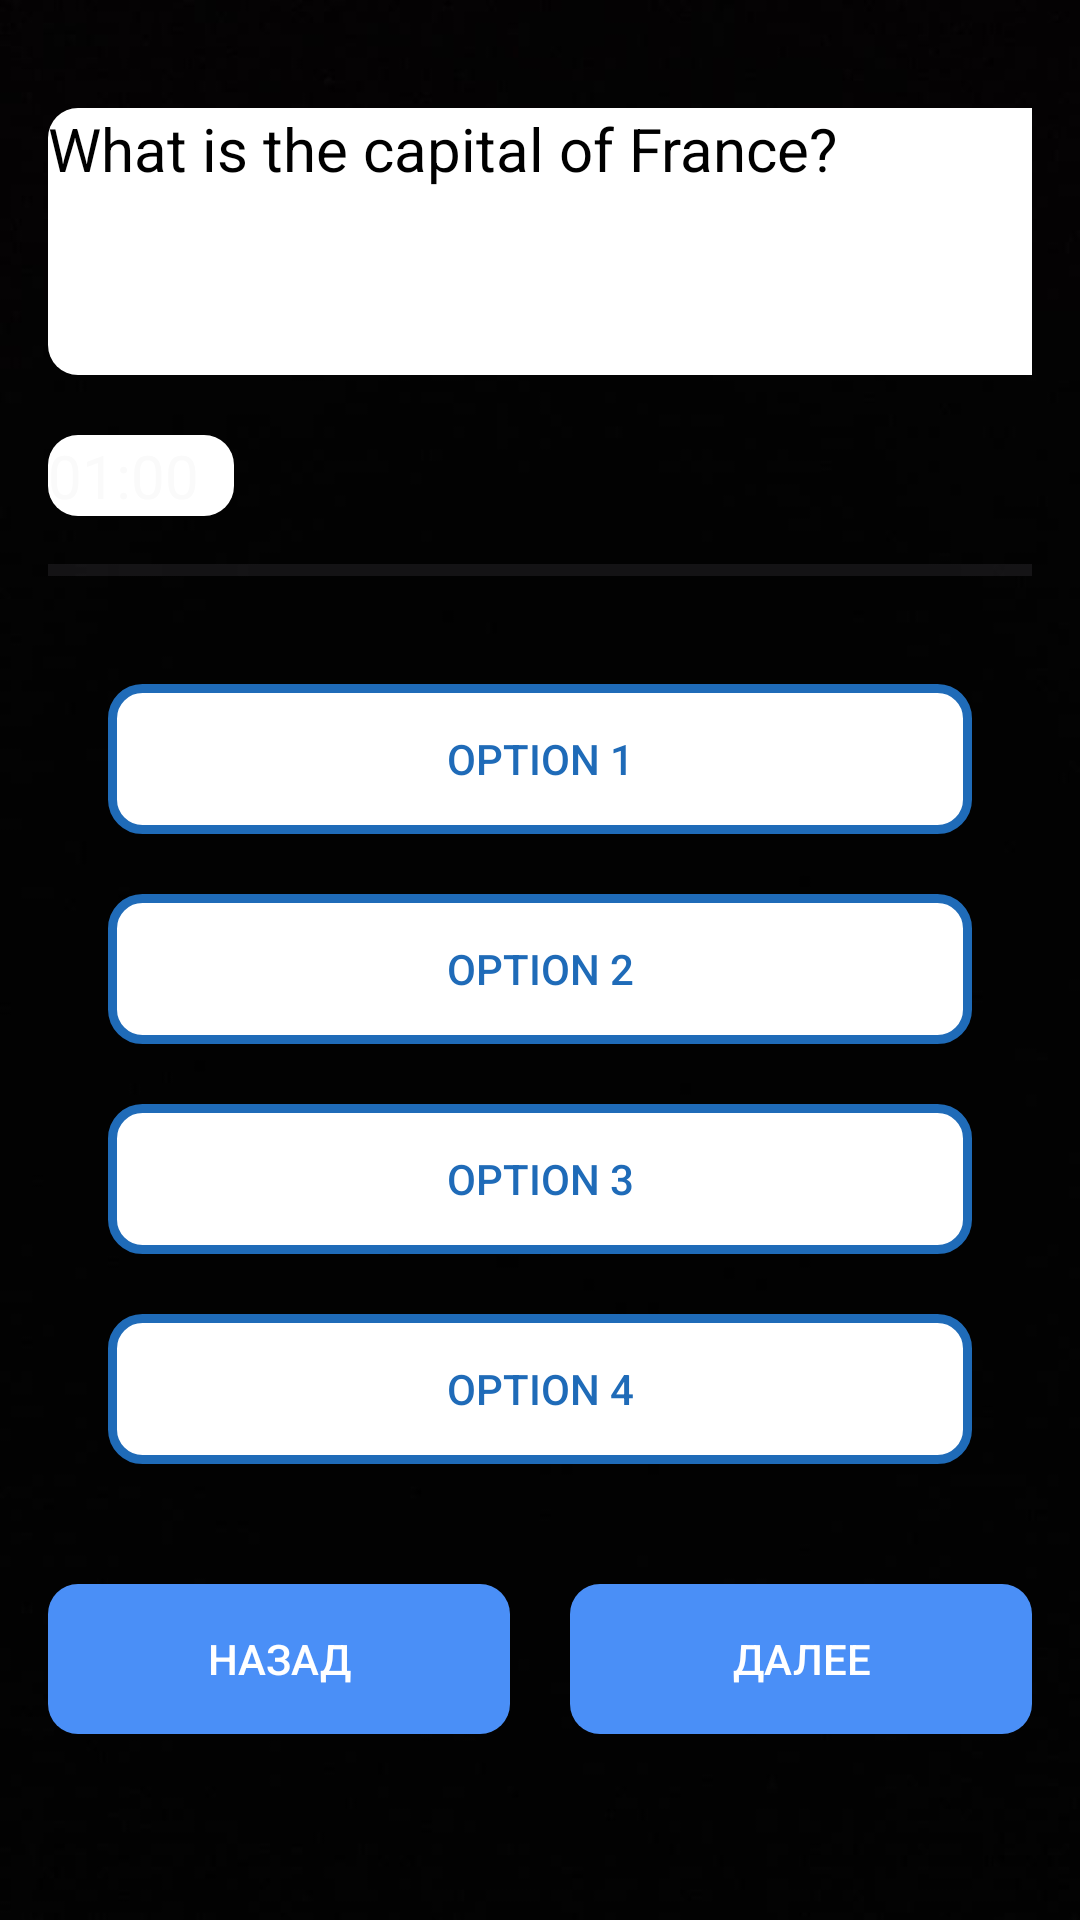

Here is an Android app screen rendered from its layout file. Give the layout XML and the strings, colors and styles it references.
<!-- AndroidManifest.xml: application theme Theme.Qui__z -->
<!-- res/layout/fragment_quiz.xml -->
<?xml version="1.0" encoding="utf-8"?>
<LinearLayout xmlns:android="http://schemas.android.com/apk/res/android"
    xmlns:tools="http://schemas.android.com/tools"
    android:layout_width="match_parent"
    android:layout_height="match_parent"
    android:orientation="vertical"
    android:padding="16dp"
    android:background="@drawable/img_8"
    tools:context=".QuizFragment"
    tools:ignore="ExtraText">

    
    <TextView
        android:id="@+id/question"
        android:layout_width="369dp"
        android:layout_height="89dp"
        android:layout_marginTop="20dp"
        android:background="@drawable/round_back_white10"
        android:text="What is the capital of France?"
        android:textColor="#000000"
        android:textSize="20sp" />

    
    <TextView
        android:id="@+id/timer"
        android:layout_width="62dp"
        android:layout_height="wrap_content"
        android:layout_marginTop="20dp"
        android:background="@drawable/round_back_white10"
        android:text="01:00"
        android:textColor="#FAFAFA"
        android:textSize="20sp" />

    
    <ProgressBar
        android:id="@+id/progressBar"
        style="?android:attr/progressBarStyleHorizontal"
        android:layout_width="match_parent"
        android:layout_height="wrap_content"
        android:layout_marginTop="10dp"
        android:progressTint="@color/purple_500"/>

    <ImageView
        android:id="@+id/flagImageView"
        android:layout_width="200dp"
        android:layout_height="120dp"
        android:layout_marginTop="16dp"
        android:scaleType="fitCenter"
        android:visibility="gone" />

    
    <androidx.appcompat.widget.AppCompatButton
        android:id="@+id/option1"
        android:layout_width="match_parent"
        android:layout_height="50dp"
        android:layout_marginStart="20dp"
        android:layout_marginEnd="20dp"
        android:layout_marginTop="30dp"
        android:background="@drawable/round_back_white_stroke2_10"
        android:text="Option 1"
        android:textColor="#1F6BB8"/>

    <androidx.appcompat.widget.AppCompatButton
        android:id="@+id/option2"
        android:layout_width="match_parent"
        android:layout_height="50dp"
        android:layout_marginStart="20dp"
        android:layout_marginEnd="20dp"
        android:layout_marginTop="20dp"
        android:background="@drawable/round_back_white_stroke2_10"
        android:text="Option 2"
        android:textColor="#1F6BB8"/>

    <androidx.appcompat.widget.AppCompatButton
        android:id="@+id/option3"
        android:layout_width="match_parent"
        android:layout_height="50dp"
        android:layout_marginStart="20dp"
        android:layout_marginEnd="20dp"
        android:layout_marginTop="20dp"
        android:background="@drawable/round_back_white_stroke2_10"
        android:text="Option 3"
        android:textColor="#1F6BB8"/>

    <androidx.appcompat.widget.AppCompatButton
        android:id="@+id/option4"
        android:layout_width="match_parent"
        android:layout_height="50dp"
        android:layout_marginStart="20dp"
        android:layout_marginEnd="20dp"
        android:layout_marginTop="20dp"
        android:background="@drawable/round_back_white_stroke2_10"
        android:text="Option 4"
        android:textColor="#1F6BB8"/>

    
    <LinearLayout
        android:layout_width="match_parent"
        android:layout_height="wrap_content"
        android:layout_marginTop="40dp"
        android:orientation="horizontal"
        android:weightSum="2">

        <androidx.appcompat.widget.AppCompatButton
            android:id="@+id/backBtn"
            android:layout_width="0dp"
            android:layout_height="50dp"
            android:layout_weight="1"
            android:layout_marginEnd="10dp"
            android:background="@drawable/round_back_blue10"
            android:text="Назад"
            android:textColor="#FFFFFF"/>

        <androidx.appcompat.widget.AppCompatButton
            android:id="@+id/nextBtn"
            android:layout_width="0dp"
            android:layout_height="50dp"
            android:layout_weight="1"
            android:layout_marginStart="10dp"
            android:background="@drawable/round_back_blue10"
            android:text="Далее"
            android:textColor="#FFFFFF"/>
    </LinearLayout>
</LinearLayout>
<!-- resources referenced by this layout -->
<resources>
  <color name="purple_500">#FF6200EE</color>
  <!-- drawable img_8: png bitmap (drawable, 49814 bytes) -->
  <!-- drawable round_back_blue10 (drawable) -->
  <?xml version="1.0" encoding="utf-8"?>
  <shape
      xmlns:android="http://schemas.android.com/apk/res/android"
      android:shape="rectangle"  >
  
  
      <solid android:color="#4a8ff7"/>
      <corners android:radius="10dp"/>
  
  </shape>
  <!-- drawable round_back_white10 (drawable) -->
  <?xml version="1.0" encoding="utf-8"?>
  <shape xmlns:android="http://schemas.android.com/apk/res/android"
      android:shape="rectangle"  >
      <solid android:color="#FFFFFF"/>
      <corners android:radius="10dp"/>
  
  </shape>
  <!-- drawable round_back_white_stroke2_10 (drawable) -->
  <?xml version="1.0" encoding="utf-8"?>
  <shape
      xmlns:android="http://schemas.android.com/apk/res/android"
      android:shape="rectangle"  >
  
      <solid android:color="#FFFFFF"/>
  
      <corners android:radius="10dp"/>
  
      <stroke android:color="#1F6BB8"
          android:width="3dp"/>
  
  </shape>
  <style name="Theme.Qui__z" parent="Base.Theme.Qui__z" />
  <style name="Base.Theme.Qui__z" parent="Theme.Material3.DayNight.NoActionBar">
          
          
      </style>
</resources>
